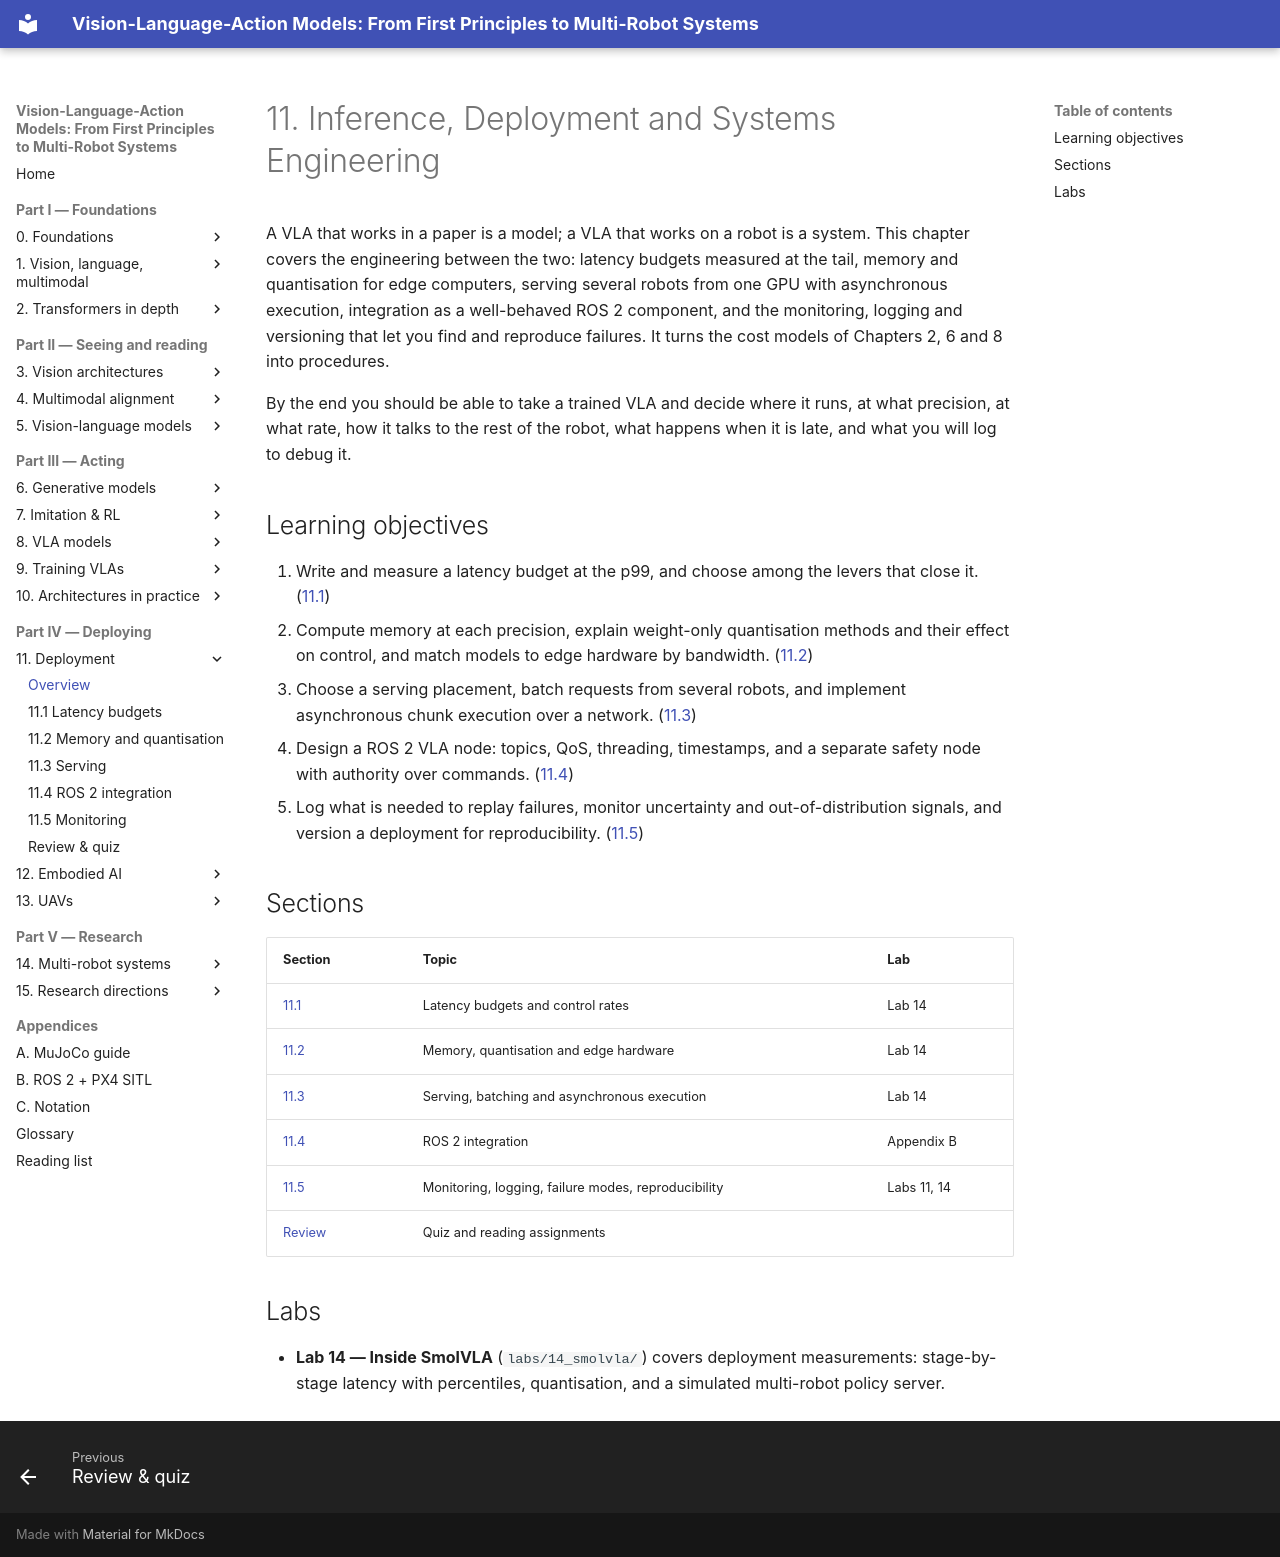

repository: invidia0/mr-vlas · page: chapters/11-deployment/index.html · generator: mkdocs

# 11. Inference, Deployment and Systems Engineering

A VLA that works in a paper is a model; a VLA that works on a robot is a system. This chapter covers the engineering between the two: latency budgets measured at the tail, memory and quantisation for edge computers, serving several robots from one GPU with asynchronous execution, integration as a well-behaved ROS 2 component, and the monitoring, logging and versioning that let you find and reproduce failures. It turns the cost models of Chapters 2, 6 and 8 into procedures.

By the end you should be able to take a trained VLA and decide where it runs, at what precision, at what rate, how it talks to the rest of the robot, what happens when it is late, and what you will log to debug it.

## Learning objectives

1. Write and measure a latency budget at the p99, and choose among the levers that close it. ([11.1](latency.md))
2. Compute memory at each precision, explain weight-only quantisation methods and their effect on control, and match models to edge hardware by bandwidth. ([11.2](memory-quantization.md))
3. Choose a serving placement, batch requests from several robots, and implement asynchronous chunk execution over a network. ([11.3](serving.md))
4. Design a ROS 2 VLA node: topics, QoS, threading, timestamps, and a separate safety node with authority over commands. ([11.4](ros2.md))
5. Log what is needed to replay failures, monitor uncertainty and out-of-distribution signals, and version a deployment for reproducibility. ([11.5](monitoring.md))

## Sections

| Section | Topic | Lab |
|---|---|---|
| [11.1](latency.md) | Latency budgets and control rates | Lab 14 |
| [11.2](memory-quantization.md) | Memory, quantisation and edge hardware | Lab 14 |
| [11.3](serving.md) | Serving, batching and asynchronous execution | Lab 14 |
| [11.4](ros2.md) | ROS 2 integration | Appendix B |
| [11.5](monitoring.md) | Monitoring, logging, failure modes, reproducibility | Labs 11, 14 |
| [Review](review.md) | Quiz and reading assignments | |

## Labs

- **Lab 14 — Inside SmolVLA** (`labs/14_smolvla/`) covers deployment measurements: stage-by-stage latency with percentiles, quantisation, and a simulated multi-robot policy server.
